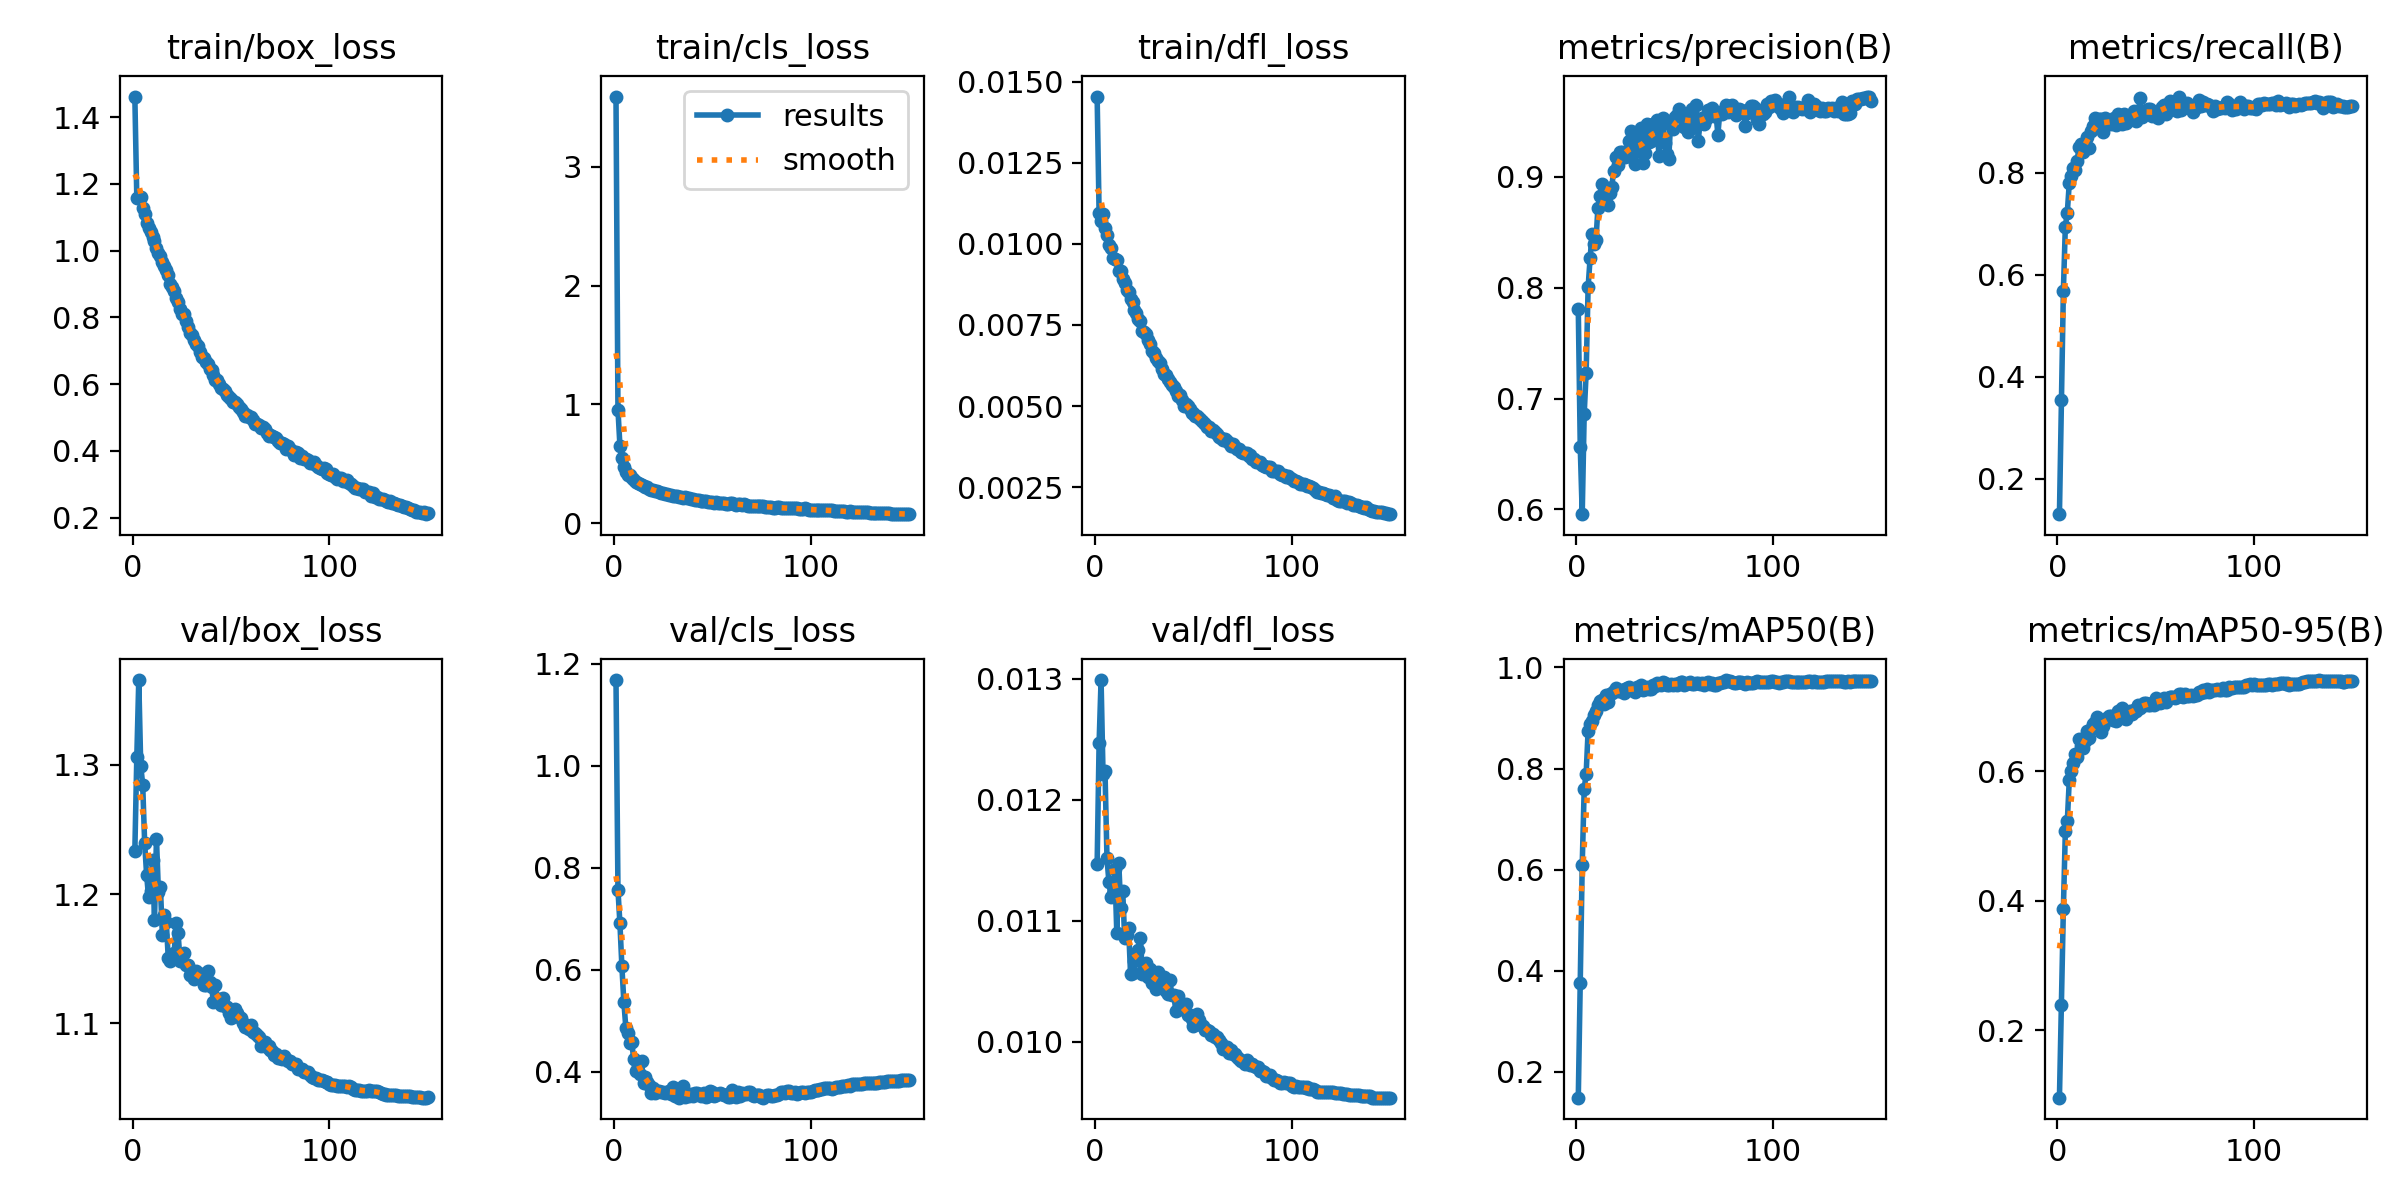

The table this chart was drawn from, first rows:
epoch, time, train/box_loss, train/cls_loss, train/dfl_loss, metrics/precision(B), metrics/recall(B), metrics/mAP50(B), metrics/mAP50-95(B), val/box_loss, val/cls_loss, val/dfl_loss, lr/pg0, lr/pg1, lr/pg2, lr/pg3, lr/pg4, lr/pg5, lr/pg6, lr/pg7
1, 61.26, 1.462, 3.591, 0.01454, 0.7805, 0.1307, 0.149, 0.09545, 1.233, 1.168, 0.01147, 0.009899, 0.0033, 0.009899, 0.0033, 0.009899, 0.0033, 0.009899, 0.0033
2, 115.2, 1.159, 0.9568, 0.01094, 0.6563, 0.3554, 0.376, 0.2393, 1.306, 0.7568, 0.01247, 0.01977, 0.006589, 0.01977, 0.006589, 0.01977, 0.006589, 0.01977, 0.006589
3, 169.6, 1.162, 0.6523, 0.01071, 0.5957, 0.5681, 0.61, 0.387, 1.365, 0.6908, 0.01299, 0.0295, 0.009835, 0.0295, 0.009835, 0.0295, 0.009835, 0.0295, 0.009835
4, 224.6, 1.161, 0.5484, 0.01091, 0.6859, 0.6946, 0.7592, 0.5072, 1.299, 0.6067, 0.01221, 0.02941, 0.009802, 0.02941, 0.009802, 0.02941, 0.009802, 0.02941, 0.009802
5, 278.8, 1.127, 0.4754, 0.01049, 0.7234, 0.7222, 0.79, 0.5225, 1.284, 0.5372, 0.01224, 0.02921, 0.009736, 0.02921, 0.009736, 0.02921, 0.009736, 0.02921, 0.009736
6, 333.2, 1.109, 0.4318, 0.01027, 0.8005, 0.7797, 0.8751, 0.5861, 1.239, 0.4869, 0.01152, 0.02901, 0.00967, 0.02901, 0.00967, 0.02901, 0.00967, 0.02901, 0.00967
7, 387.6, 1.082, 0.405, 0.00995, 0.8265, 0.7944, 0.8876, 0.6011, 1.215, 0.4761, 0.01132, 0.02881, 0.009604, 0.02881, 0.009604, 0.02881, 0.009604, 0.02881, 0.009604
8, 441.9, 1.068, 0.4033, 0.00987, 0.8485, 0.8093, 0.8934, 0.6132, 1.198, 0.4563, 0.0112, 0.02861, 0.009538, 0.02861, 0.009538, 0.02861, 0.009538, 0.02861, 0.009538
9, 496.5, 1.057, 0.3824, 0.00957, 0.8393, 0.8049, 0.906, 0.6266, 1.203, 0.4595, 0.01122, 0.02842, 0.009472, 0.02842, 0.009472, 0.02842, 0.009472, 0.02842, 0.009472
10, 551.3, 1.04, 0.3643, 0.00954, 0.8433, 0.824, 0.9141, 0.6216, 1.227, 0.4253, 0.01143, 0.02822, 0.009406, 0.02822, 0.009406, 0.02822, 0.009406, 0.02822, 0.009406
11, 605.8, 1.029, 0.3486, 0.00951, 0.8724, 0.8507, 0.9259, 0.6495, 1.18, 0.4019, 0.0109, 0.02802, 0.00934, 0.02802, 0.00934, 0.02802, 0.00934, 0.02802, 0.00934
12, 659.9, 1.008, 0.3389, 0.00915, 0.8824, 0.8562, 0.9335, 0.6392, 1.243, 0.4129, 0.01148, 0.02782, 0.009274, 0.02782, 0.009274, 0.02782, 0.009274, 0.02782, 0.009274
13, 714.2, 0.9938, 0.3258, 0.00917, 0.8933, 0.8417, 0.9352, 0.6358, 1.202, 0.3958, 0.01111, 0.02762, 0.009208, 0.02762, 0.009208, 0.02762, 0.009208, 0.02762, 0.009208
14, 768.6, 0.9831, 0.3173, 0.00892, 0.8816, 0.8482, 0.9274, 0.6462, 1.206, 0.4219, 0.01125, 0.02743, 0.009142, 0.02743, 0.009142, 0.02743, 0.009142, 0.02743, 0.009142
15, 822.9, 0.9656, 0.3094, 0.00879, 0.8874, 0.8711, 0.9451, 0.6622, 1.168, 0.3778, 0.01086, 0.02723, 0.009076, 0.02723, 0.009076, 0.02723, 0.009076, 0.02723, 0.009076
16, 877.5, 0.9536, 0.3012, 0.00858, 0.8747, 0.8477, 0.9324, 0.6514, 1.184, 0.3902, 0.01088, 0.02703, 0.00901, 0.02703, 0.00901, 0.02703, 0.00901, 0.02703, 0.00901
17, 931.7, 0.9431, 0.3016, 0.00851, 0.8855, 0.8817, 0.9469, 0.6651, 1.178, 0.3797, 0.01094, 0.02683, 0.008944, 0.02683, 0.008944, 0.02683, 0.008944, 0.02683, 0.008944
18, 985.9, 0.9272, 0.2891, 0.00831, 0.8905, 0.8909, 0.9497, 0.6723, 1.15, 0.3744, 0.01056, 0.02663, 0.008878, 0.02663, 0.008878, 0.02663, 0.008878, 0.02663, 0.008878
19, 1041, 0.9013, 0.2823, 0.00821, 0.9057, 0.9068, 0.954, 0.6764, 1.148, 0.3596, 0.01057, 0.02644, 0.008812, 0.02644, 0.008812, 0.02644, 0.008812, 0.02644, 0.008812
20, 1095, 0.89, 0.2799, 0.00797, 0.9178, 0.8949, 0.9592, 0.684, 1.152, 0.3676, 0.01067, 0.02624, 0.008746, 0.02624, 0.008746, 0.02624, 0.008746, 0.02624, 0.008746
21, 1149, 0.879, 0.2711, 0.00787, 0.9109, 0.9057, 0.9536, 0.6713, 1.154, 0.3592, 0.01069, 0.02604, 0.00868, 0.02604, 0.00868, 0.02604, 0.00868, 0.02604, 0.00868
22, 1204, 0.8578, 0.2671, 0.0077, 0.9221, 0.9056, 0.9529, 0.6605, 1.178, 0.3635, 0.01076, 0.02584, 0.008614, 0.02584, 0.008614, 0.02584, 0.008614, 0.02584, 0.008614
23, 1258, 0.8461, 0.2613, 0.00761, 0.9224, 0.8796, 0.9549, 0.6695, 1.17, 0.3633, 0.01086, 0.02564, 0.008548, 0.02564, 0.008548, 0.02564, 0.008548, 0.02564, 0.008548
24, 1313, 0.8255, 0.253, 0.0073, 0.92, 0.9068, 0.9489, 0.677, 1.148, 0.3608, 0.01056, 0.02545, 0.008482, 0.02545, 0.008482, 0.02545, 0.008482, 0.02545, 0.008482
25, 1367, 0.8088, 0.2514, 0.00729, 0.9177, 0.9022, 0.9581, 0.6827, 1.153, 0.3612, 0.01061, 0.02525, 0.008416, 0.02525, 0.008416, 0.02525, 0.008416, 0.02525, 0.008416
26, 1422, 0.8088, 0.2497, 0.00723, 0.9186, 0.8997, 0.9596, 0.685, 1.155, 0.3589, 0.01065, 0.02505, 0.00835, 0.02505, 0.00835, 0.02505, 0.00835, 0.02505, 0.00835
27, 1477, 0.7889, 0.243, 0.00703, 0.9326, 0.8955, 0.9614, 0.6856, 1.145, 0.3615, 0.01054, 0.02485, 0.008284, 0.02485, 0.008284, 0.02485, 0.008284, 0.02485, 0.008284
28, 1531, 0.7708, 0.2387, 0.00692, 0.9415, 0.8973, 0.9549, 0.6786, 1.145, 0.3621, 0.0106, 0.02465, 0.008218, 0.02465, 0.008218, 0.02465, 0.008218, 0.02465, 0.008218
29, 1587, 0.753, 0.2383, 0.00671, 0.922, 0.9079, 0.9558, 0.6844, 1.137, 0.356, 0.01049, 0.02446, 0.008152, 0.02446, 0.008152, 0.02446, 0.008152, 0.02446, 0.008152
30, 1641, 0.7456, 0.2293, 0.00664, 0.9117, 0.893, 0.9509, 0.6773, 1.14, 0.3714, 0.01049, 0.02426, 0.008086, 0.02426, 0.008086, 0.02426, 0.008086, 0.02426, 0.008086
31, 1696, 0.7331, 0.2308, 0.00648, 0.9366, 0.9154, 0.9603, 0.6923, 1.135, 0.3534, 0.01044, 0.02406, 0.00802, 0.02406, 0.00802, 0.02406, 0.00802, 0.02406, 0.00802
32, 1750, 0.7197, 0.2257, 0.00639, 0.9236, 0.9, 0.9612, 0.693, 1.141, 0.3653, 0.01058, 0.02386, 0.007954, 0.02386, 0.007954, 0.02386, 0.007954, 0.02386, 0.007954
33, 1805, 0.7146, 0.2218, 0.00632, 0.944, 0.8954, 0.9658, 0.6977, 1.138, 0.3495, 0.01051, 0.02366, 0.007888, 0.02366, 0.007888, 0.02366, 0.007888, 0.02366, 0.007888
34, 1860, 0.6966, 0.2182, 0.00615, 0.9124, 0.9159, 0.9556, 0.6818, 1.137, 0.3641, 0.01049, 0.02347, 0.007822, 0.02347, 0.007822, 0.02347, 0.007822, 0.02347, 0.007822
35, 1914, 0.682, 0.2129, 0.00598, 0.9216, 0.897, 0.9573, 0.6814, 1.138, 0.3727, 0.01054, 0.02327, 0.007756, 0.02327, 0.007756, 0.02327, 0.007756, 0.02327, 0.007756
36, 1969, 0.6774, 0.2171, 0.00595, 0.948, 0.9032, 0.9611, 0.6895, 1.13, 0.3514, 0.01042, 0.02307, 0.00769, 0.02307, 0.00769, 0.02307, 0.00769, 0.02307, 0.00769
37, 2024, 0.665, 0.2099, 0.00584, 0.9314, 0.908, 0.9564, 0.6931, 1.13, 0.3545, 0.0104, 0.02287, 0.007624, 0.02287, 0.007624, 0.02287, 0.007624, 0.02287, 0.007624
38, 2079, 0.6592, 0.2079, 0.00575, 0.9327, 0.9105, 0.957, 0.6879, 1.141, 0.3519, 0.01051, 0.02267, 0.007558, 0.02267, 0.007558, 0.02267, 0.007558, 0.02267, 0.007558
39, 2134, 0.6462, 0.2044, 0.00564, 0.9482, 0.9218, 0.9651, 0.695, 1.132, 0.356, 0.01039, 0.02248, 0.007492, 0.02248, 0.007492, 0.02248, 0.007492, 0.02248, 0.007492
40, 2189, 0.642, 0.2053, 0.00558, 0.9483, 0.9016, 0.9634, 0.6934, 1.129, 0.3524, 0.01039, 0.02228, 0.007426, 0.02228, 0.007426, 0.02228, 0.007426, 0.02228, 0.007426
41, 2244, 0.628, 0.1969, 0.00546, 0.9509, 0.9124, 0.9695, 0.7017, 1.117, 0.3589, 0.01026, 0.02208, 0.00736, 0.02208, 0.00736, 0.02208, 0.00736, 0.02208, 0.00736
42, 2299, 0.6136, 0.1941, 0.00532, 0.919, 0.9458, 0.9667, 0.6976, 1.13, 0.3586, 0.01038, 0.02188, 0.007294, 0.02188, 0.007294, 0.02188, 0.007294, 0.02188, 0.007294
43, 2354, 0.6112, 0.1934, 0.00533, 0.9466, 0.9088, 0.9661, 0.7014, 1.118, 0.3566, 0.01029, 0.02168, 0.007228, 0.02168, 0.007228, 0.02168, 0.007228, 0.02168, 0.007228
44, 2409, 0.6008, 0.1905, 0.0052, 0.9529, 0.9148, 0.9708, 0.7048, 1.119, 0.3535, 0.01027, 0.02149, 0.007162, 0.02149, 0.007162, 0.02149, 0.007162, 0.02149, 0.007162
45, 2464, 0.5879, 0.1852, 0.005, 0.9305, 0.9207, 0.9697, 0.7052, 1.114, 0.3539, 0.01027, 0.02129, 0.007096, 0.02129, 0.007096, 0.02129, 0.007096, 0.02129, 0.007096
46, 2519, 0.5859, 0.1889, 0.00508, 0.921, 0.9249, 0.9653, 0.7028, 1.119, 0.3587, 0.01031, 0.02109, 0.00703, 0.02109, 0.00703, 0.02109, 0.00703, 0.02109, 0.00703
47, 2574, 0.5791, 0.1831, 0.00501, 0.9161, 0.9257, 0.9654, 0.7027, 1.114, 0.3509, 0.01022, 0.02089, 0.006964, 0.02089, 0.006964, 0.02089, 0.006964, 0.02089, 0.006964
48, 2629, 0.5659, 0.1799, 0.0049, 0.95, 0.9113, 0.9677, 0.7048, 1.113, 0.352, 0.01022, 0.02069, 0.006898, 0.02069, 0.006898, 0.02069, 0.006898, 0.02069, 0.006898
49, 2683, 0.5611, 0.1784, 0.0048, 0.9435, 0.9167, 0.9655, 0.7025, 1.108, 0.3621, 0.01019, 0.0205, 0.006832, 0.0205, 0.006832, 0.0205, 0.006832, 0.0205, 0.006832
50, 2738, 0.5544, 0.1762, 0.00478, 0.9539, 0.919, 0.967, 0.7125, 1.104, 0.361, 0.01013, 0.0203, 0.006766, 0.0203, 0.006766, 0.0203, 0.006766, 0.0203, 0.006766
51, 2793, 0.5465, 0.1723, 0.00471, 0.9563, 0.9073, 0.9646, 0.7094, 1.108, 0.353, 0.01015, 0.0201, 0.0067, 0.0201, 0.0067, 0.0201, 0.0067, 0.0201, 0.0067
52, 2847, 0.5452, 0.1753, 0.0047, 0.9612, 0.9225, 0.9687, 0.7048, 1.111, 0.354, 0.01023, 0.0199, 0.006634, 0.0199, 0.006634, 0.0199, 0.006634, 0.0199, 0.006634
53, 2902, 0.5412, 0.174, 0.00463, 0.9574, 0.9283, 0.9706, 0.7076, 1.108, 0.3559, 0.01018, 0.0197, 0.006568, 0.0197, 0.006568, 0.0197, 0.006568, 0.0197, 0.006568
54, 2957, 0.5317, 0.1727, 0.00458, 0.9547, 0.9334, 0.9721, 0.7127, 1.105, 0.3586, 0.01014, 0.01951, 0.006502, 0.01951, 0.006502, 0.01951, 0.006502, 0.01951, 0.006502
55, 3011, 0.5264, 0.1699, 0.0045, 0.9449, 0.9145, 0.965, 0.7073, 1.104, 0.3562, 0.01013, 0.01931, 0.006436, 0.01931, 0.006436, 0.01931, 0.006436, 0.01931, 0.006436
56, 3065, 0.5171, 0.1663, 0.00444, 0.9478, 0.9315, 0.9675, 0.7131, 1.1, 0.3549, 0.0101, 0.01911, 0.00637, 0.01911, 0.00637, 0.01911, 0.00637, 0.01911, 0.00637
57, 3120, 0.5051, 0.1644, 0.00436, 0.9404, 0.9414, 0.9689, 0.7142, 1.098, 0.3544, 0.0101, 0.01891, 0.006304, 0.01891, 0.006304, 0.01891, 0.006304, 0.01891, 0.006304
58, 3174, 0.5082, 0.1655, 0.00435, 0.9554, 0.9367, 0.9702, 0.7142, 1.097, 0.3502, 0.01009, 0.01871, 0.006238, 0.01871, 0.006238, 0.01871, 0.006238, 0.01871, 0.006238
59, 3229, 0.501, 0.1672, 0.00424, 0.9611, 0.9257, 0.9681, 0.7141, 1.096, 0.351, 0.01006, 0.01852, 0.006172, 0.01852, 0.006172, 0.01852, 0.006172, 0.01852, 0.006172
60, 3284, 0.5009, 0.166, 0.00425, 0.9451, 0.9275, 0.9667, 0.7129, 1.099, 0.3645, 0.01007, 0.01832, 0.006106, 0.01832, 0.006106, 0.01832, 0.006106, 0.01832, 0.006106
... 90 more rows
